Run: headless pygame with SDL's dummy video driver; simulated clock (each Clock.tick advances the game by its frame time, no real sleeping); random seed 0; keys injected as events and as key.get_pressed() state; mouse plan: one left click at the window centre at the start of phase 2, then a move to the lower-right quarter at the start of phase 3.
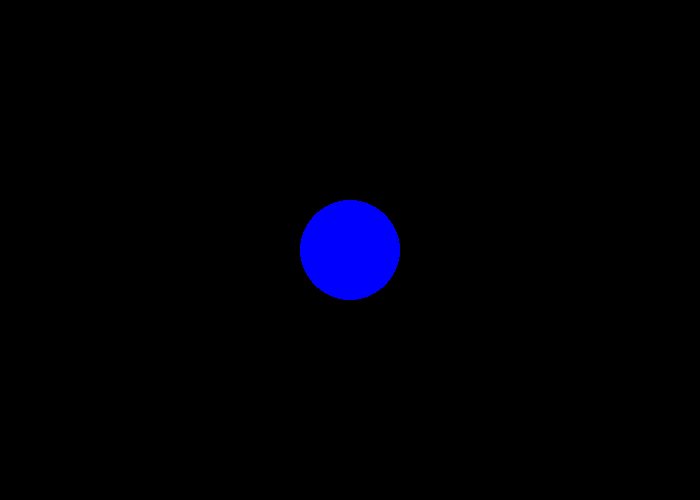
Frame 1 of 4 · flips 1–60 · no input
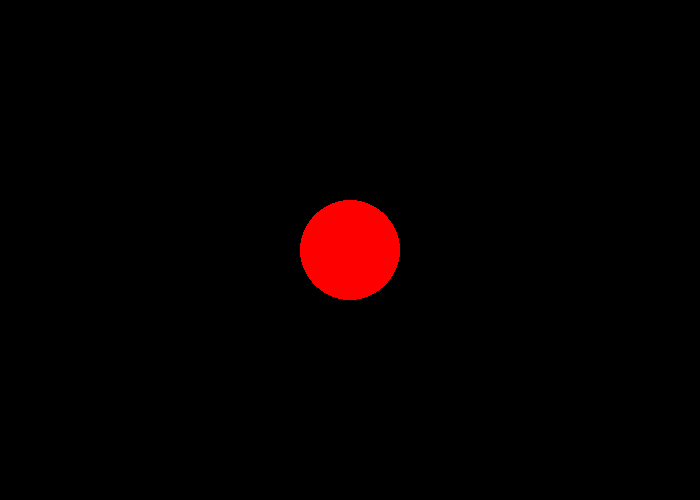
Frame 2 of 4 · flips 61–180 · clicked the window centre · tapped SPACE, RETURN · held RIGHT (→), D
Frame 3 of 4 · flips 181–300 · moved the mouse to the lower-right quarter · held DOWN (↓), S · screen same as frame 1, image omitted
Frame 4 of 4 · flips 301–420 · held LEFT (←), A, UP (↑), W · screen unchanged from frame 3, image omitted

The pygame program that drew these frames:

#Roan Mason
#June 3, 2021
#Write a program where a 100px diameter blue circle is positioned in the centre of the screen.  When the mouse is hovered over the circle, the circle will turn red.

import pygame

done = False
pygame.init() #start pygame
pygame.display.set_caption("Interactive Exercise 2") #window title
size = (700,500) #resoloution of window
screen = pygame.display.set_mode(size) #screen variable
clock = pygame.time.Clock() #create the fps clock

RED = (255,0,0)
BLUE = (0,0,255)
BLACK = (0,0,0)
CIRCLE_COLOUR = BLUE

while not done:
    for event in pygame.event.get(): #check for events
        if event.type == pygame.QUIT: #check if user is trying to quit
            done = True
    
    screen.fill(BLACK)
    pygame.draw.ellipse(screen, CIRCLE_COLOUR, [300,200,100,100])
    
    pos = pygame.mouse.get_pos() #find the mouse position
    x = pos[0] #create the x coordinate
    y = pos[1] #create the y coordinate    
    
    if (x <= 400 and x >= 300) and (y <= 300 and y >= 200):
        CIRCLE_COLOUR = RED
    else:
        CIRCLE_COLOUR = BLUE
    
    
    pygame.display.flip() #display the drawings
    clock.tick(60) #FPS (Frames Per Second)
pygame.quit()
